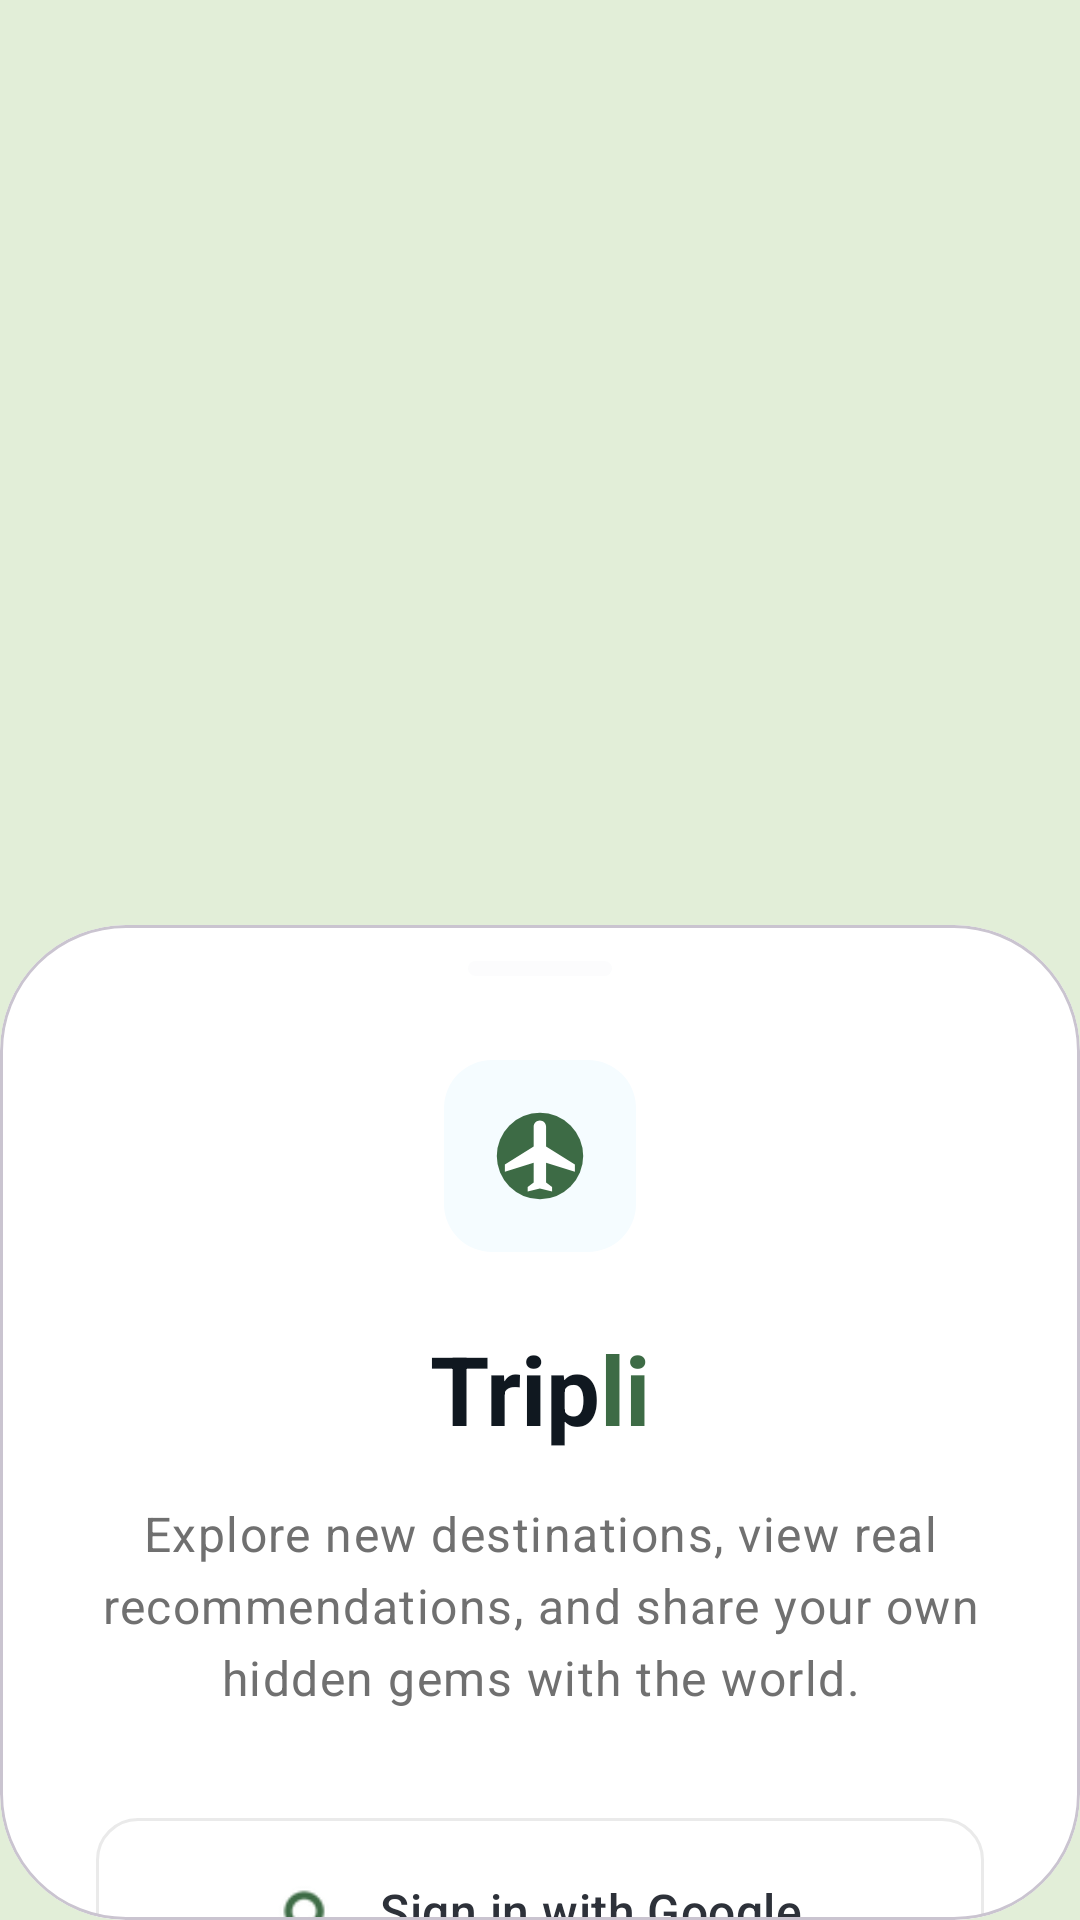

Layout XML and referenced resources for this Android screen:
<!-- AndroidManifest.xml: application theme Theme.Tripli -->
<!-- res/layout/fragment_login.xml -->
<?xml version="1.0" encoding="utf-8"?>
<androidx.constraintlayout.widget.ConstraintLayout xmlns:android="http://schemas.android.com/apk/res/android"
    xmlns:app="http://schemas.android.com/apk/res-auto"
    xmlns:tools="http://schemas.android.com/tools"
    android:layout_width="match_parent"
    android:layout_height="match_parent"
    android:background="@color/screenBackground"
    tools:context=".ui.login.LoginFragment">

    <androidx.recyclerview.widget.RecyclerView
        android:id="@+id/featuredPostsRecyclerView"
        android:layout_width="0dp"
        android:layout_height="340dp"
        android:clipToPadding="false"
        android:overScrollMode="never"
        android:paddingStart="@dimen/screen_horizontal_padding"
        android:paddingEnd="76dp"
        android:paddingTop="12dp"
        app:layout_constraintEnd_toEndOf="parent"
        app:layout_constraintStart_toStartOf="parent"
        app:layout_constraintTop_toTopOf="parent"
        tools:itemCount="3"
        tools:listitem="@layout/item_featured_post" />

    <com.google.android.material.card.MaterialCardView
        android:id="@+id/loginSheetCard"
        android:layout_width="0dp"
        android:layout_height="0dp"
        android:layout_marginTop="-32dp"
        app:cardBackgroundColor="@color/sheetBackground"
        app:cardCornerRadius="42dp"
        app:cardElevation="0dp"
        app:layout_constraintBottom_toBottomOf="parent"
        app:layout_constraintEnd_toEndOf="parent"
        app:layout_constraintStart_toStartOf="parent"
        app:layout_constraintTop_toBottomOf="@id/featuredPostsRecyclerView">

        <androidx.core.widget.NestedScrollView
            android:layout_width="match_parent"
            android:layout_height="match_parent"
            android:overScrollMode="never">

        <LinearLayout
            android:layout_width="match_parent"
            android:layout_height="wrap_content"
            android:gravity="center_horizontal"
            android:orientation="vertical"
            android:paddingStart="32dp"
            android:paddingTop="12dp"
            android:paddingEnd="32dp"
            android:paddingBottom="24dp">

            <View
                android:layout_width="48dp"
                android:layout_height="5dp"
                android:background="@drawable/bg_sheet_handle"
                android:alpha="0.1" />

            <FrameLayout
                android:layout_width="64dp"
                android:layout_height="64dp"
                android:layout_marginTop="28dp"
                android:background="@drawable/bg_logo_tile">

                <ImageView
                    android:layout_width="32dp"
                    android:layout_height="32dp"
                    android:layout_gravity="center"
                    android:contentDescription="@string/app_icon_content_description"
                    android:src="@drawable/ic_app_mark" />
            </FrameLayout>

            <LinearLayout
                android:layout_width="wrap_content"
                android:layout_height="wrap_content"
                android:layout_marginTop="24dp"
                android:gravity="center"
                android:orientation="horizontal">

                <TextView
                    android:id="@+id/tripTitleTextView"
                    style="@style/TextAppearance.Tripli.TitleDark"
                    android:layout_width="wrap_content"
                    android:layout_height="wrap_content"
                    android:text="@string/title_trip"
                    android:textSize="32sp" />

                <TextView
                    android:id="@+id/liTitleTextView"
                    style="@style/TextAppearance.Tripli.TitleAccent"
                    android:layout_width="wrap_content"
                    android:layout_height="wrap_content"
                    android:text="@string/title_li"
                    android:textSize="32sp" />
            </LinearLayout>

            <TextView
                android:id="@+id/subtitleTextView"
                style="@style/TextAppearance.Tripli.Subtitle"
                android:layout_width="match_parent"
                android:layout_height="wrap_content"
                android:layout_marginTop="16dp"
                android:text="@string/login_subtitle"
                android:textAlignment="center"
                android:lineSpacingMultiplier="1.2"
                android:textColor="#707070" />

            <com.google.android.material.button.MaterialButton
                android:id="@+id/signInButton"
                style="@style/Widget.Tripli.GoogleButton"
                android:layout_width="match_parent"
                android:layout_height="62dp"
                android:layout_marginTop="36dp"
                android:text="@string/sign_in_with_google"
                android:textAllCaps="false"
                android:textColor="#2D3139"
                app:icon="@drawable/ic_google_g"
                app:iconGravity="textStart"
                app:iconPadding="16dp"
                app:strokeColor="#EAEAEA"
                android:letterSpacing="0.01" />

            <com.google.android.material.progressindicator.CircularProgressIndicator
                android:id="@+id/signInProgressIndicator"
                android:layout_width="24dp"
                android:layout_height="24dp"
                android:layout_marginTop="16dp"
                android:indeterminate="true"
                android:visibility="gone"
                app:indicatorColor="@color/accentBlue" />

            <TextView
                android:id="@+id/termsTextView"
                style="@style/TextAppearance.Tripli.Terms"
                android:layout_width="match_parent"
                android:layout_height="wrap_content"
                android:layout_marginTop="24dp"
                android:textAlignment="center"
                android:textColor="#A0A0A0"
                tools:text="By continuing, you agree to our Terms of Service and Privacy Policy." />
        </LinearLayout>
        </androidx.core.widget.NestedScrollView>
    </com.google.android.material.card.MaterialCardView>

</androidx.constraintlayout.widget.ConstraintLayout>
<!-- res/layout/item_featured_post.xml (included above) -->
<?xml version="1.0" encoding="utf-8"?>
<com.google.android.material.card.MaterialCardView xmlns:android="http://schemas.android.com/apk/res/android"
    xmlns:app="http://schemas.android.com/apk/res-auto"
    xmlns:tools="http://schemas.android.com/tools"
    android:layout_width="252dp"
    android:layout_height="292dp"
    android:layout_marginTop="32dp"
    android:layout_marginBottom="10dp"
    app:cardCornerRadius="28dp"
    app:cardElevation="10dp">

    <androidx.constraintlayout.widget.ConstraintLayout
        android:layout_width="match_parent"
        android:layout_height="match_parent">

        <ImageView
            android:id="@+id/postImageView"
            android:layout_width="0dp"
            android:layout_height="0dp"
            android:contentDescription="@string/post_image_content_description"
            android:scaleType="centerCrop"
            app:layout_constraintBottom_toBottomOf="parent"
            app:layout_constraintEnd_toEndOf="parent"
            app:layout_constraintStart_toStartOf="parent"
            app:layout_constraintTop_toTopOf="parent"
            tools:src="@drawable/post_beach" />

        <View
            android:layout_width="0dp"
            android:layout_height="0dp"
            android:background="@drawable/bg_post_scrim"
            app:layout_constraintBottom_toBottomOf="parent"
            app:layout_constraintEnd_toEndOf="parent"
            app:layout_constraintStart_toStartOf="parent"
            app:layout_constraintTop_toTopOf="parent" />

        <LinearLayout
            android:id="@+id/locationRow"
            android:layout_width="wrap_content"
            android:layout_height="wrap_content"
            android:layout_marginStart="18dp"
            android:layout_marginTop="18dp"
            android:gravity="center_vertical"
            android:orientation="horizontal"
            app:layout_constraintStart_toStartOf="parent"
            app:layout_constraintTop_toTopOf="parent">

            <ImageView
                android:layout_width="14dp"
                android:layout_height="14dp"
                android:contentDescription="@null"
                android:src="@drawable/ic_location_pin" />

            <TextView
                android:id="@+id/locationTextView"
                style="@style/TextAppearance.Tripli.Location"
                android:layout_width="wrap_content"
                android:layout_height="wrap_content"
                android:layout_marginStart="4dp"
                tools:text="Bali, Indonesia" />
        </LinearLayout>

        <TextView
            android:id="@+id/quoteTextView"
            style="@style/TextAppearance.Tripli.Quote"
            android:layout_width="0dp"
            android:layout_height="wrap_content"
            android:layout_marginStart="18dp"
            android:layout_marginEnd="18dp"
            android:layout_marginBottom="54dp"
            android:maxLines="3"
            app:layout_constraintBottom_toTopOf="@id/authorRow"
            app:layout_constraintEnd_toEndOf="parent"
            app:layout_constraintStart_toStartOf="parent"
            tools:text='"Found this hidden cove just 20 mins from the main strip!"' />

        <LinearLayout
            android:id="@+id/authorRow"
            android:layout_width="wrap_content"
            android:layout_height="wrap_content"
            android:layout_marginStart="18dp"
            android:layout_marginBottom="18dp"
            android:gravity="center_vertical"
            android:orientation="horizontal"
            app:layout_constraintBottom_toBottomOf="parent"
            app:layout_constraintStart_toStartOf="parent">

            <TextView
                android:id="@+id/authorInitialTextView"
                android:layout_width="24dp"
                android:layout_height="24dp"
                android:gravity="center"
                android:textColor="@color/authorInitialText"
                android:textSize="12sp"
                android:textStyle="bold"
                tools:text="S" />

            <TextView
                android:id="@+id/authorNameTextView"
                style="@style/TextAppearance.Tripli.Author"
                android:layout_width="wrap_content"
                android:layout_height="wrap_content"
                android:layout_marginStart="6dp"
                tools:text="Sarah J." />
        </LinearLayout>

    </androidx.constraintlayout.widget.ConstraintLayout>
</com.google.android.material.card.MaterialCardView>
<!-- resources referenced by this layout -->
<resources>
  <color name="accentBlue">#3D6B45</color>
  <color name="authorInitialText">#19323C</color>
  <color name="screenBackground">#E2EED8</color>
  <color name="sheetBackground">#FFFFFFFF</color>
  <dimen name="screen_horizontal_padding">16dp</dimen>
  <!-- drawable bg_logo_tile (drawable) -->
  <?xml version="1.0" encoding="utf-8"?>
  <shape xmlns:android="http://schemas.android.com/apk/res/android" android:shape="rectangle">
      <solid android:color="#F5FCFF" />
      <corners android:radius="16dp" />
  </shape>
  <!-- drawable bg_post_scrim (drawable) -->
  <?xml version="1.0" encoding="utf-8"?>
  <shape xmlns:android="http://schemas.android.com/apk/res/android" android:shape="rectangle">
      <gradient
          android:angle="90"
          android:endColor="#A6000000"
          android:startColor="#05000000" />
  </shape>
  <!-- drawable bg_sheet_handle (drawable) -->
  <?xml version="1.0" encoding="utf-8"?>
  <shape xmlns:android="http://schemas.android.com/apk/res/android" android:shape="rectangle">
      <solid android:color="#D9E2E8" />
      <corners android:radius="6dp" />
  </shape>
  <string name="app_icon_content_description">Tripli app icon</string>
  <string name="login_subtitle">Explore new destinations, view real recommendations, and share your own hidden gems with the world.</string>
  <string name="post_image_content_description">Featured travel post image</string>
  <string name="sign_in_with_google">Sign in with Google</string>
  <string name="title_li">li</string>
  <string name="title_trip">Trip</string>
  <style name="TextAppearance.Tripli.Author" parent="TextAppearance.Material3.BodySmall">
          <item name="android:textColor">@color/authorText</item>
          <item name="android:textSize">12sp</item>
      </style>
  <style name="TextAppearance.Tripli.Location" parent="TextAppearance.Material3.LabelSmall">
          <item name="android:textColor">@color/locationText</item>
          <item name="android:textSize">12sp</item>
          <item name="android:textStyle">bold</item>
      </style>
  <style name="TextAppearance.Tripli.Quote" parent="TextAppearance.Material3.BodyMedium">
          <item name="android:textColor">@color/white</item>
          <item name="android:textSize">14sp</item>
          <item name="android:textStyle">bold</item>
          <item name="android:lineSpacingExtra">2dp</item>
      </style>
  <style name="TextAppearance.Tripli.Subtitle" parent="TextAppearance.Material3.BodyLarge">
          <item name="android:textColor">@color/textSecondary</item>
          <item name="android:textSize">16sp</item>
          <item name="android:lineSpacingExtra">4dp</item>
      </style>
  <style name="TextAppearance.Tripli.Terms" parent="TextAppearance.Material3.BodySmall">
          <item name="android:textColor">@color/termsText</item>
          <item name="android:textSize">12sp</item>
          <item name="android:lineSpacingExtra">3dp</item>
      </style>
  <style name="TextAppearance.Tripli.TitleAccent" parent="TextAppearance.Material3.TitleLarge">
          <item name="android:textColor">@color/accentBlue</item>
          <item name="android:textStyle">bold</item>
          <item name="android:textSize">28sp</item>
      </style>
  <style name="TextAppearance.Tripli.TitleDark" parent="TextAppearance.Material3.TitleLarge">
          <item name="android:textColor">@color/textPrimary</item>
          <item name="android:textStyle">bold</item>
          <item name="android:textSize">28sp</item>
      </style>
  <color name="authorText">#E8EEF4</color>
  <color name="locationText">#F5F7FA</color>
  <color name="white">#FFFFFFFF</color>
  <color name="textSecondary">#6A768A</color>
  <color name="termsText">#97A0AF</color>
  <color name="textPrimary">#101820</color>
  <color name="googleButtonStroke">#DEE4EA</color>
  <color name="googleButtonText">#243041</color>
</resources>
